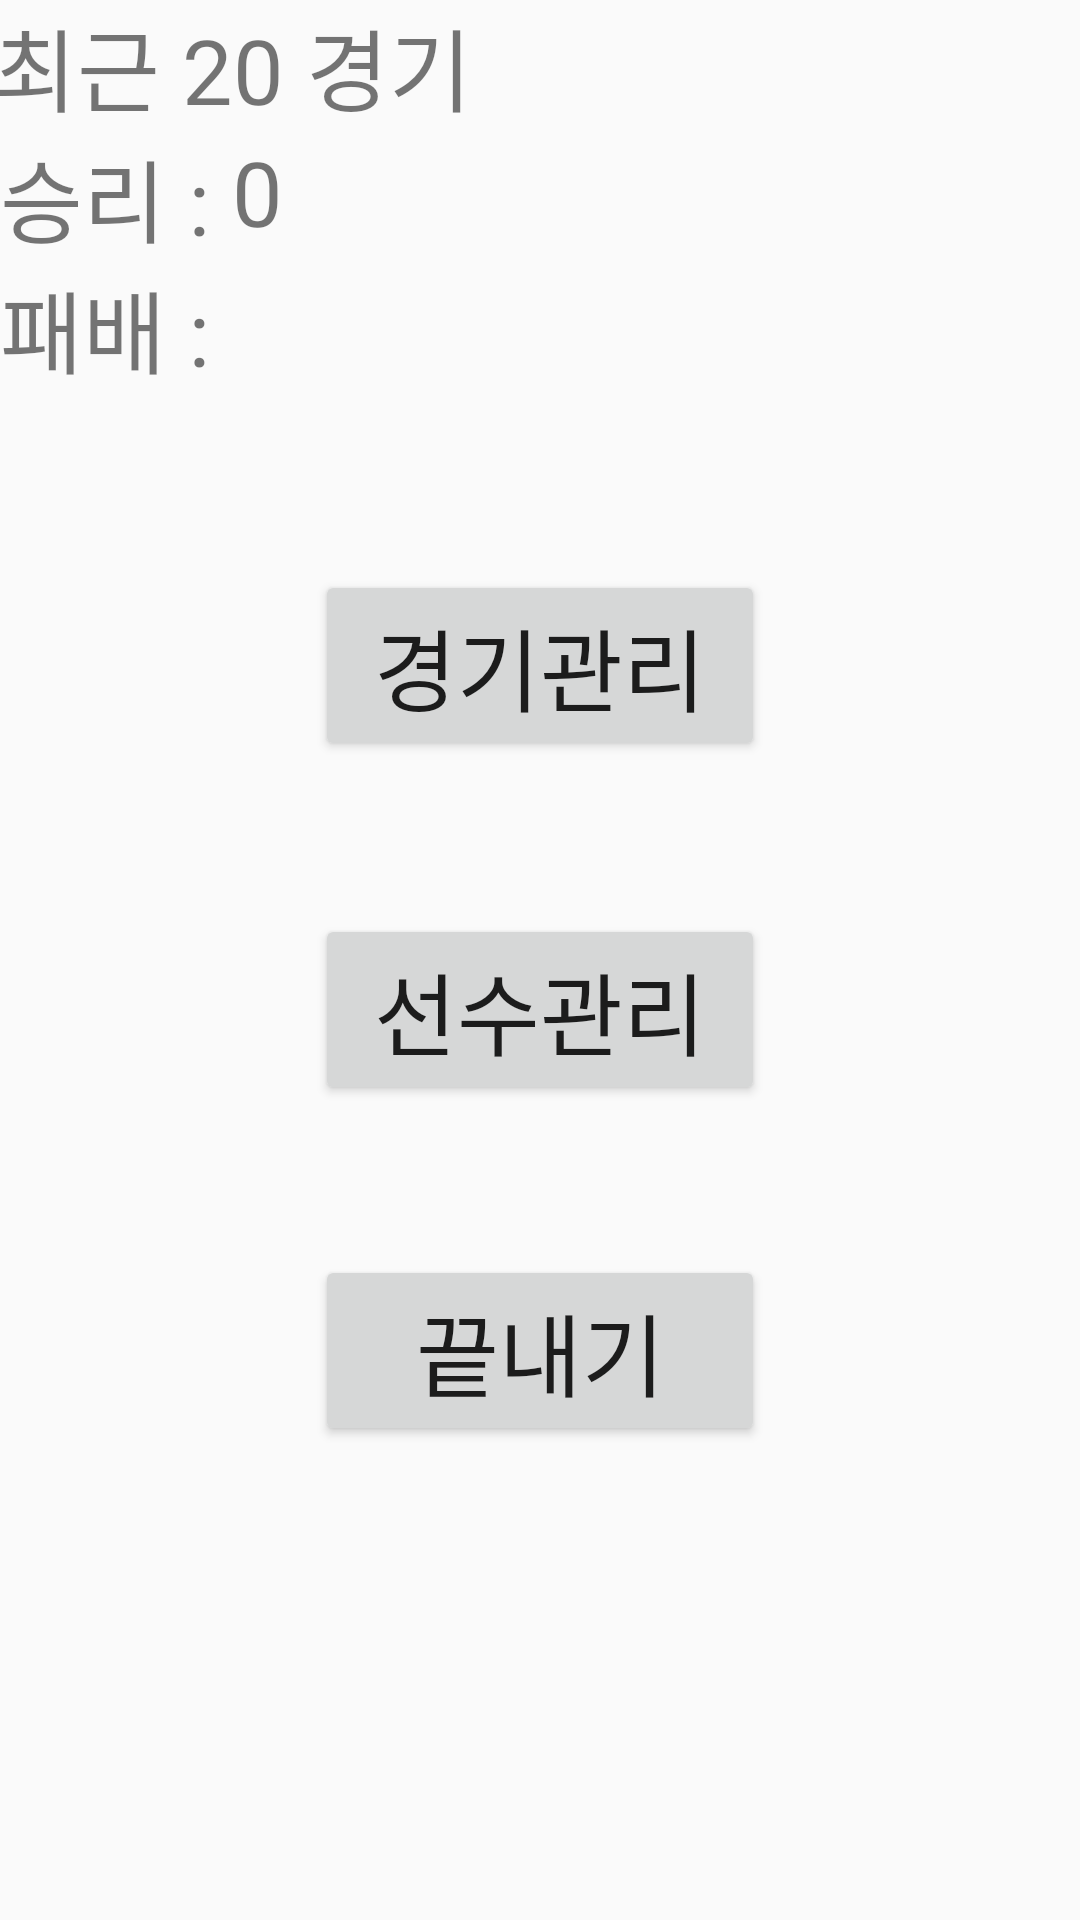

Write the Android layout XML for this screen, with the resource values it uses.
<!-- AndroidManifest.xml: application theme AppTheme -->
<!-- res/layout/activity_main.xml -->
<?xml version="1.0" encoding="utf-8"?>
<android.support.constraint.ConstraintLayout xmlns:android="http://schemas.android.com/apk/res/android"
    xmlns:app="http://schemas.android.com/apk/res-auto"
    xmlns:tools="http://schemas.android.com/tools"
    android:layout_width="match_parent"
    android:layout_height="match_parent"
    tools:context="kcat.org.pingpongdiary.MainActivity">


    <TextView
        android:id="@+id/recentMatch"
        android:layout_width="wrap_content"
        android:layout_height="wrap_content"
        android:text="최근 20 경기"
        android:textSize="30sp"
        app:layout_constraintEnd_toEndOf="@+id/winTv"
        app:layout_constraintStart_toEndOf="@+id/winTv"
        app:layout_constraintTop_toTopOf="parent"
        app:layout_editor_absoluteX="0dp"
        app:layout_editor_absoluteY="0dp" />

    <TextView
        android:id="@+id/winTv"
        android:layout_width="wrap_content"
        android:layout_height="wrap_content"
        android:text="승리 : "
        android:textSize="30sp"
        app:layout_constraintStart_toStartOf="parent"
        app:layout_constraintTop_toBottomOf="@+id/recentMatch" />

    <TextView
        android:id="@+id/winValue"
        android:layout_width="wrap_content"
        android:layout_height="wrap_content"
        android:text="0"
        android:textSize="30sp"
        app:layout_constraintTop_toBottomOf="@+id/recentMatch"
        app:layout_constraintLeft_toRightOf="@id/winTv"
        />

    <TextView
        android:id="@+id/textView"
        android:layout_width="wrap_content"
        android:layout_height="wrap_content"
        android:text="패배 : "
        android:textSize="30sp"
        app:layout_constraintStart_toStartOf="@+id/winTv"
        app:layout_constraintTop_toBottomOf="@+id/winTv" />

    <Button
        android:id="@+id/manageMatch"
        android:layout_width="150dp"
        android:layout_height="wrap_content"
        android:layout_marginTop="59dp"
        android:text="경기관리"
        android:textSize="30sp"
        app:layout_constraintEnd_toEndOf="parent"
        app:layout_constraintStart_toStartOf="parent"
        app:layout_constraintTop_toBottomOf="@+id/textView" />

    <Button
        android:id="@+id/managePlayer"
        android:layout_width="150dp"
        android:layout_height="wrap_content"
        android:layout_marginTop="51dp"
        android:text="선수관리"
        android:textSize="30sp"
        app:layout_constraintEnd_toEndOf="parent"
        app:layout_constraintStart_toStartOf="parent"
        app:layout_constraintTop_toBottomOf="@+id/manageMatch" />

    <Button
        android:id="@+id/finishBtn"
        android:layout_width="150dp"
        android:layout_height="wrap_content"
        android:layout_marginTop="50dp"
        android:text="끝내기"
        android:textSize="30sp"
        app:layout_constraintEnd_toEndOf="parent"
        app:layout_constraintStart_toStartOf="parent"
        app:layout_constraintTop_toBottomOf="@+id/managePlayer" />


</android.support.constraint.ConstraintLayout>
<!-- resources referenced by this layout -->
<resources>
  <style name="AppTheme" parent="Theme.AppCompat.Light.DarkActionBar">
          
          <item name="colorPrimary">@color/colorPrimary</item>
          <item name="colorPrimaryDark">@color/colorPrimaryDark</item>
          <item name="colorAccent">@color/colorAccent</item>
      </style>
  <!-- not gathered from this repository: default colours our renderer supplied (Android Studio template values) -->
  <color name="colorPrimary">#FF6200EE</color>
  <color name="colorPrimaryDark">#FF3700B3</color>
  <color name="colorAccent">#FF03DAC5</color>
</resources>
